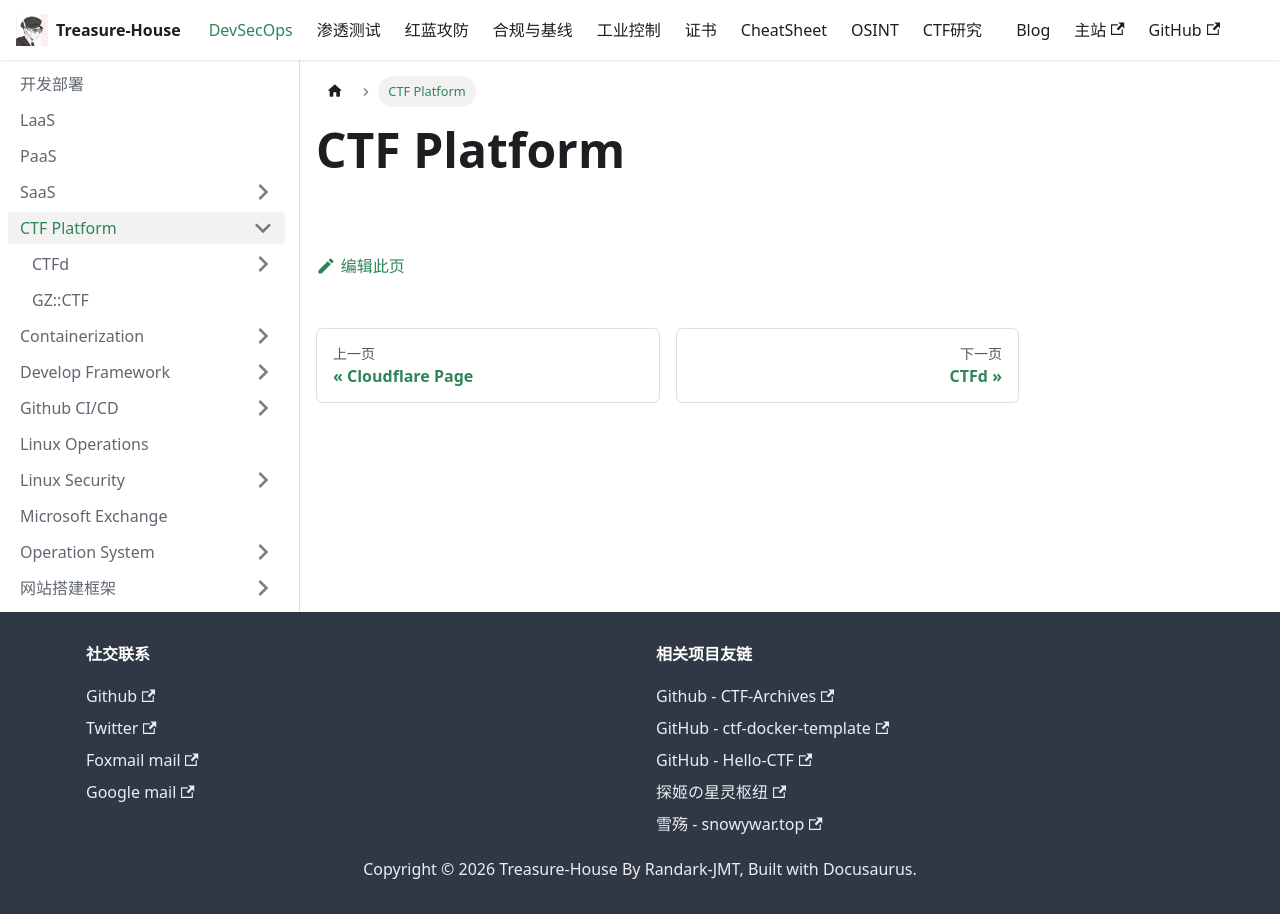

repository: Randark-JMT/Treasure-House · page: docs/DevSecOps/CTF Platform/index.html · generator: docusaurus

# CTF Platform
